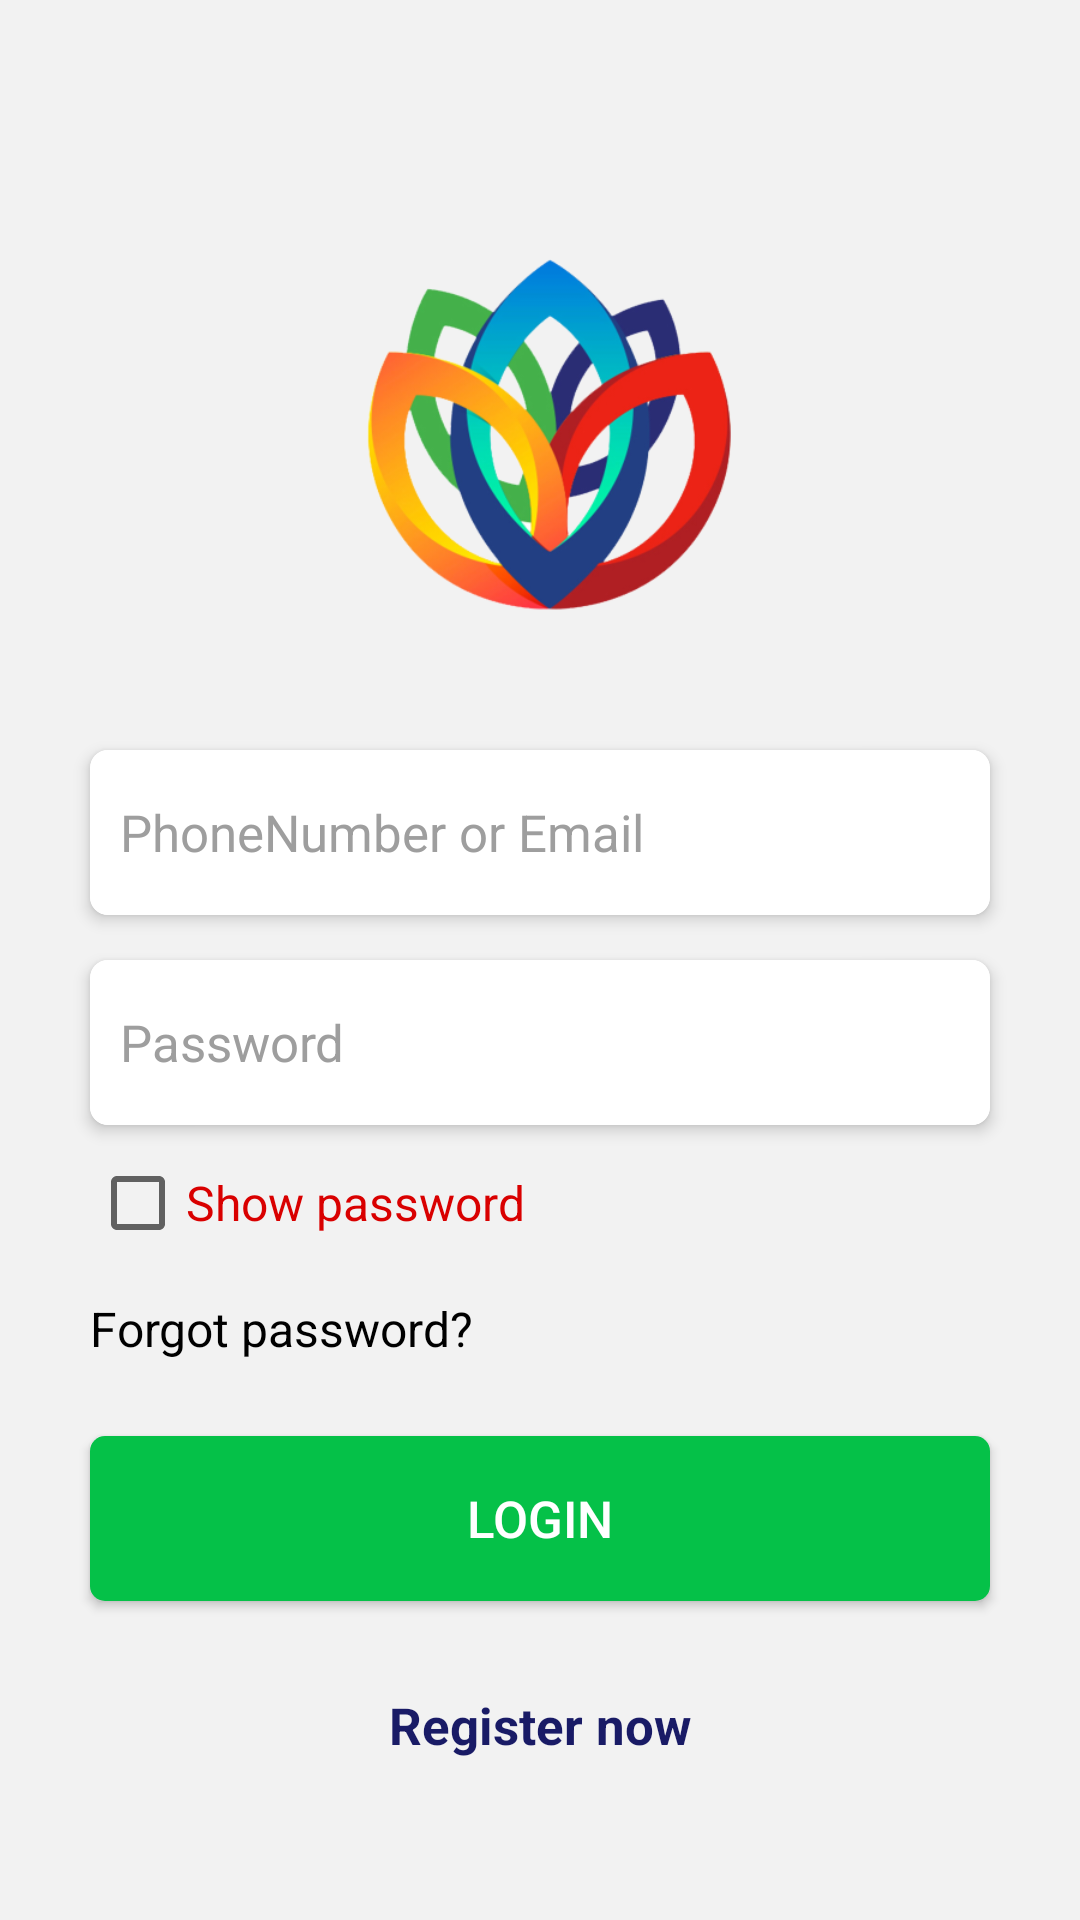

Reconstruct the res/layout file that produces this screen, plus the resources it refers to.
<!-- AndroidManifest.xml: activity theme AppTheme -->
<!-- res/layout/activity_login.xml -->
<?xml version="1.0" encoding="utf-8"?>
<LinearLayout xmlns:android="http://schemas.android.com/apk/res/android"
	xmlns:tools="http://schemas.android.com/tools"
	android:layout_width="match_parent"
	android:layout_height="match_parent"
	xmlns:app="http://schemas.android.com/apk/res-auto"
	android:isScrollContainer="true"
	android:background="@color/light_grey_bg"
	android:orientation="vertical">

	<ScrollView
		android:layout_width="match_parent"
		android:layout_height="match_parent"
		android:scrollbars="none"
		android:orientation="vertical"
		tools:ignore="RtlHardcoded" >

		<LinearLayout
			android:layout_width="match_parent"
			android:layout_height="wrap_content"
			android:orientation="vertical">

			<ImageView
				android:id="@+id/company_logo"
				android:layout_width="match_parent"
				android:layout_height="200dp"
				android:layout_marginTop="50dp"
				android:layout_gravity="center_horizontal"
				android:contentDescription="@string/app_name"
				android:src="@drawable/demus_logo" />

			<androidx.cardview.widget.CardView
				android:layout_height="wrap_content"
				android:layout_width="match_parent"
				android:layout_marginLeft="@dimen/general_margin_big"
				android:layout_marginRight="@dimen/general_margin_big"
				android:layout_marginBottom="15dp"
				app:cardElevation="3dp"
				android:background="@color/white"
				android:fadingEdgeLength="20dp"
				app:cardCornerRadius="6dp">

				<EditText
					android:id="@+id/txtLogin"
					android:layout_width="match_parent"
					android:layout_height="55dp"
					android:paddingLeft="10dp"
					android:paddingRight="10dp"
					android:hint="@string/login"
					android:singleLine="true"
					android:textColor="@android:color/black"
					android:textColorHint="@color/grey_font"
					android:background="@drawable/input_field_bg"
					android:textCursorDrawable="@drawable/edit_text_cursor"
					android:layout_gravity="center"
					android:textSize="17sp" />
			</androidx.cardview.widget.CardView>

			<androidx.cardview.widget.CardView
				android:id="@+id/home_phone_card"
				android:layout_height="wrap_content"
				android:layout_width="match_parent"
				app:cardElevation="3dp"
				android:background="@color/white"
				android:fadingEdgeLength="20dp"
				app:cardCornerRadius="6dp"
				android:layout_marginLeft="@dimen/general_margin_big"
				android:layout_marginRight="@dimen/general_margin_big"
				android:layout_marginBottom="10dp">

				<EditText
					android:id="@+id/txtPassword"
					android:layout_width="match_parent"
					android:layout_height="55dp"
					android:paddingLeft="10dp"
					android:paddingRight="10dp"
					android:hint="@string/password"
					android:textColorHint="@color/grey_font"
					android:inputType="textPassword"
					android:singleLine="true"
					android:textColor="@android:color/black"
					android:textCursorDrawable="@drawable/edit_text_cursor"
					android:background="@drawable/input_field_bg"
					android:textSize="17sp" />
			</androidx.cardview.widget.CardView>

			<CheckBox
				android:id="@+id/chkPass"
				android:layout_width="wrap_content"
				android:layout_height="wrap_content"
				android:layout_marginLeft="@dimen/general_margin_big"
				android:layout_marginRight="@dimen/general_margin_big"
				android:layout_marginBottom="15dp"
				android:textColor="@color/red_color"
				android:textSize="16sp"
				android:text="@string/show_password" />

			<TextView
				android:id="@+id/lnkBtnForgotPass"
				android:layout_width="wrap_content"
				android:layout_height="wrap_content"
				android:clickable="true"
				android:textStyle="normal"
				android:text="@string/forgotPass"
				android:textColor="@android:color/black"
				android:layout_marginBottom="25dp"
				android:layout_marginLeft="@dimen/general_margin_big"
				android:layout_marginRight="@dimen/general_margin_big"
				android:textSize="16sp" />

			<Button
				android:id="@+id/cmdLogin"
				android:layout_width="match_parent"
				android:layout_height="55dp"
				android:layout_marginBottom="10dp"
				android:layout_marginLeft="@dimen/general_margin_big"
				android:layout_marginRight="@dimen/general_margin_big"
				android:background="@drawable/green_btn_bg"
				android:text="@string/signin"
				android:textColor="#ffffff"
				android:textSize="17sp" />

			<TextView
				android:layout_width="wrap_content"
				android:layout_height="wrap_content"
				android:visibility="gone"
				android:text="@string/socialSignIn"
				android:textColor="#969696"
				android:layout_marginTop="20dp"
				android:layout_marginBottom="10dp"
				android:layout_marginLeft="@dimen/general_margin"
				android:layout_marginRight="@dimen/general_margin"
				android:textSize="16sp" />

			<LinearLayout
				android:layout_width="match_parent"
				android:layout_height="wrap_content"
				android:visibility="gone"
				android:layout_marginLeft="@dimen/general_margin"
				android:layout_marginRight="@dimen/general_margin"
				android:orientation="horizontal">

				<Button
					android:id="@+id/cmdFacebook"
					android:layout_width="0dp"
					android:layout_height="50dp"
					android:layout_weight="1"
					android:layout_marginEnd="7dp"
					android:layout_marginRight="7dp"
					android:background="#415A90"
					android:text="@string/facebook"
					style="?android:attr/buttonBarButtonStyle"
					android:textColor="#ffffff"
					android:textSize="16sp" />

				<Button
					android:id="@+id/cmdTwitter"
					android:layout_width="0dp"
					android:layout_height="50dp"
					android:layout_weight="1"
					android:background="#4DA9DA"
					android:layout_marginLeft="7dp"
					android:layout_marginStart="7dp"
					android:text="@string/twitter"
					style="?android:attr/buttonBarButtonStyle"
					android:textColor="#ffffff"
					android:textSize="16sp" />
			</LinearLayout>

			<TextView
				android:id="@+id/lnkBtnRegister"
				android:layout_width="wrap_content"
				android:layout_height="wrap_content"
				android:clickable="true"
				android:layout_gravity="center_horizontal"
				android:text="@string/register_now"
				android:textColor="@color/dart_blue"
				android:textStyle="bold"
				android:layout_marginTop="20dp"
				android:layout_marginLeft="@dimen/general_margin_big"
				android:layout_marginRight="@dimen/general_margin_big"
				android:textSize="17sp" />
		</LinearLayout>
	</ScrollView>

	<RelativeLayout
		android:id="@+id/layProgress"
		android:layout_width="match_parent"
		android:layout_height="match_parent"
		android:visibility="gone"
		android:background="#A5000000"
		android:orientation="vertical">

		<ProgressBar
			android:id="@+id/progressBar"
			android:indeterminate="true"
			android:layout_width="72dp"
			android:layout_height="72dp"
			android:layout_centerInParent="true" />
	</RelativeLayout>
</LinearLayout>
<!-- resources referenced by this layout -->
<resources>
  <color name="dart_blue">#191B66</color>
  <color name="grey_font">#ff9e9e9e</color>
  <color name="light_grey_bg">#F2F2F2</color>
  <color name="red_color">#d90000</color>
  <color name="white">#FFFFFF</color>
  <dimen name="general_margin">20dp</dimen>
  <dimen name="general_margin_big">30dp</dimen>
  <!-- drawable demus_logo: png bitmap (drawable, 92103 bytes) -->
  <!-- drawable edit_text_cursor (drawable) -->
  <?xml version="1.0" encoding="utf-8"?>
  <shape xmlns:android="http://schemas.android.com/apk/res/android"
      android:shape="rectangle" >
      <size
          android:width="2dip" />
      <solid
          android:color="@color/primary_green" />
  </shape>
  <!-- drawable green_btn_bg (drawable) -->
  <?xml version="1.0" encoding="utf-8"?>
  <shape xmlns:android="http://schemas.android.com/apk/res/android"
      android:shape="rectangle">
      <corners
          android:radius="5dp"/>
  
      <solid android:color="@color/primary_green"/>
  
      <padding
          android:bottom="10dp"
          android:top="10dp"/>
  
  </shape>
  <!-- drawable input_field_bg (drawable) -->
  <?xml version="1.0" encoding="utf-8"?>
  <shape xmlns:android="http://schemas.android.com/apk/res/android"
  android:shape="rectangle">
  <corners
      android:radius="5dp"/>
  
  <solid android:color="@android:color/white"/>
  
  </shape>
  <string name="app_name">"Demus Mayor™"</string>
  <string name="facebook">Facebook</string>
  <string name="forgotPass">Forgot password?</string>
  <string name="login">PhoneNumber or Email</string>
  <string name="password">Password</string>
  <string name="register_now">Register now</string>
  <string name="show_password">"Show password"</string>
  <string name="signin">LOGIN</string>
  <string name="socialSignIn">Sign In with your social accounts?</string>
  <string name="twitter">Twitter</string>
  <style name="AppTheme" parent="AppBaseTheme">
          
          <item name="colorAccent">@color/colorAccent</item>
          
          <item name="android:textAllCaps">false</item>
      </style>
  <color name="primary_green">#05C148</color>
  <style name="AppBaseTheme" parent="Theme.AppCompat.Light.NoActionBar">
          
      </style>
  <color name="colorAccent">#2972B3</color>
</resources>
